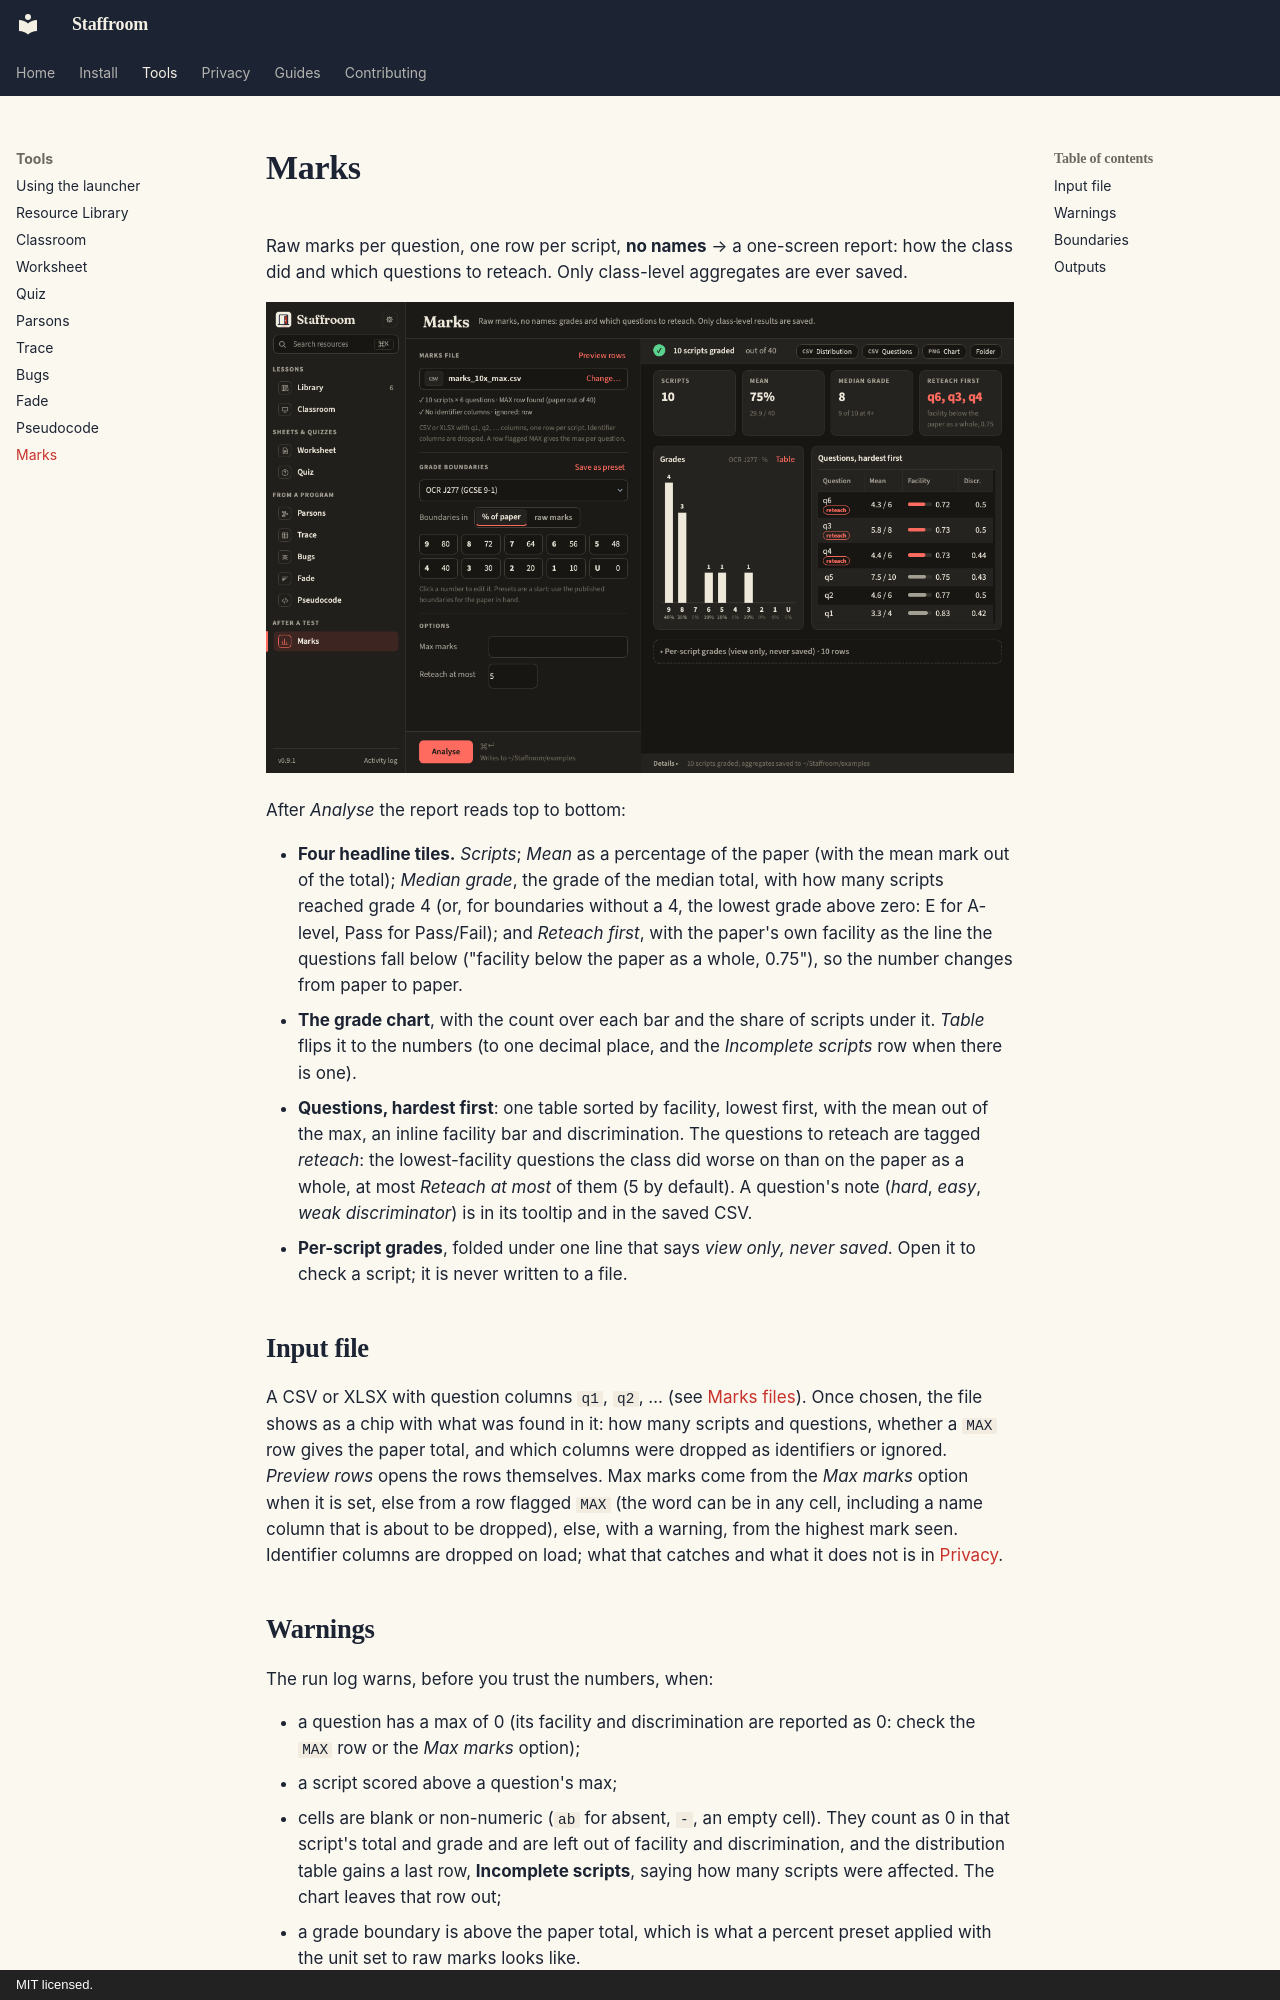

repository: ColePoppleton/Staffroom · page: tools/marks/index.html · generator: mkdocs · copyright: MIT licensed.

# Marks

Raw marks per question, one row per script, **no names** → a one-screen
report: how the class did and which questions to reteach. Only class-level
aggregates are ever saved.

![Marks panel](../marks-dark.png)

After *Analyse* the report reads top to bottom:

- **Four headline tiles.** *Scripts*; *Mean* as a percentage of the paper
  (with the mean mark out of the total); *Median grade*, the grade of the
  median total, with how many scripts reached grade 4 (or, for boundaries
  without a 4, the lowest grade above zero: E for A-level, Pass for
  Pass/Fail); and *Reteach first*, with the paper's own facility as the
  line the questions fall below ("facility below the paper as a whole,
  0.75"), so the number changes from paper to paper.
- **The grade chart**, with the count over each bar and the share of scripts
  under it. *Table* flips it to the numbers (to one decimal place, and the
  *Incomplete scripts* row when there is one).
- **Questions, hardest first**: one table sorted by facility, lowest first,
  with the mean out of the max, an inline facility bar and discrimination.
  The questions to reteach are tagged *reteach*: the lowest-facility
  questions the class did worse on than on the paper as a whole, at most
  *Reteach at most* of them (5 by default). A question's note (*hard*,
  *easy*, *weak discriminator*) is in its tooltip and in the saved CSV.
- **Per-script grades**, folded under one line that says *view only, never
  saved*. Open it to check a script; it is never written to a file.

## Input file

A CSV or XLSX with question columns `q1`, `q2`, … (see
[Marks files](../guide/marks-files.md)). Once chosen, the file shows as a
chip with what was found in it: how many scripts and questions, whether a
`MAX` row gives the paper total, and which columns were dropped as
identifiers or ignored. *Preview rows* opens the rows themselves. Max marks come from the *Max marks*
option when it is set, else from a row flagged `MAX` (the word can be in any
cell, including a name column that is about to be dropped), else, with a
warning, from the highest mark seen. Identifier columns are dropped on load; what that catches
and what it does not is in [Privacy](../guide/privacy.md#what-the-identifier-filter-catches-and-what-it-does-not).
